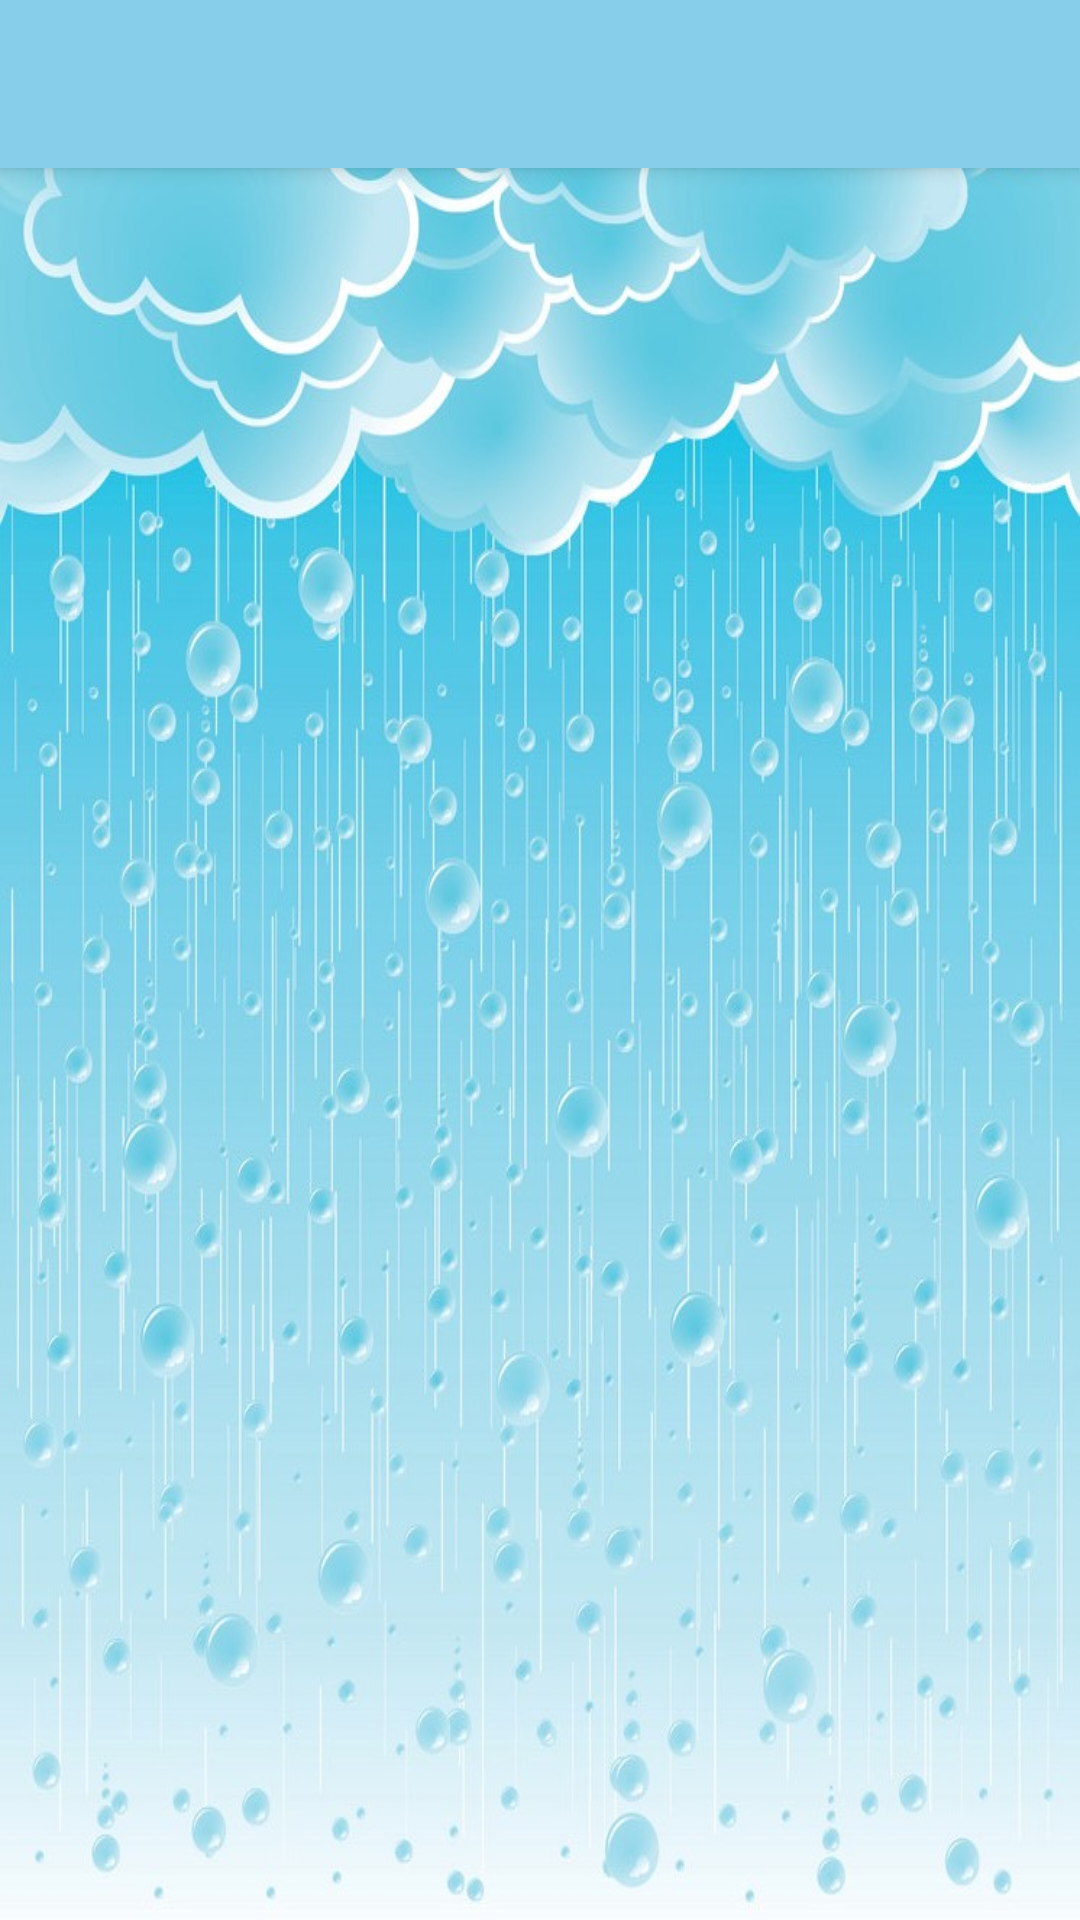

Produce the Android XML layout that renders to this screen, including the resource entries it uses.
<!-- AndroidManifest.xml: application theme Theme.4SureWeather -->
<!-- res/layout/app_bar_main.xml -->
<?xml version="1.0" encoding="utf-8"?>
<androidx.coordinatorlayout.widget.CoordinatorLayout xmlns:android="http://schemas.android.com/apk/res/android"
    xmlns:app="http://schemas.android.com/apk/res-auto"
    xmlns:tools="http://schemas.android.com/tools"
    android:layout_width="match_parent"
    android:layout_height="match_parent"
    android:background="@drawable/back_one"
    tools:context=".MainActivity">

    <com.google.android.material.appbar.AppBarLayout
        android:layout_width="match_parent"
        android:layout_height="wrap_content"
        android:theme="@style/Theme.4SureWeather.AppBarOverlay">

        <androidx.appcompat.widget.Toolbar
            android:id="@+id/toolbar"
            android:layout_width="match_parent"
            android:layout_height="?attr/actionBarSize"
            android:background="?attr/colorPrimary"
            app:popupTheme="@style/Theme.4SureWeather.PopupOverlay" />

    </com.google.android.material.appbar.AppBarLayout>

    <include layout="@layout/content_main" />

    <com.google.android.material.floatingactionbutton.FloatingActionButton
        android:id="@+id/fab"
        android:layout_width="wrap_content"
        android:layout_height="wrap_content"
        android:layout_gravity="bottom|end"
        android:layout_margin="@dimen/fab_margin"
        android:visibility="gone"
        app:srcCompat="@android:drawable/ic_dialog_email" />

</androidx.coordinatorlayout.widget.CoordinatorLayout>
<!-- res/layout/content_main.xml (included above) -->
<?xml version="1.0" encoding="utf-8"?>
<androidx.constraintlayout.widget.ConstraintLayout xmlns:android="http://schemas.android.com/apk/res/android"
    xmlns:app="http://schemas.android.com/apk/res-auto"
    xmlns:tools="http://schemas.android.com/tools"
    android:layout_width="match_parent"
    android:layout_height="match_parent"
    app:layout_behavior="@string/appbar_scrolling_view_behavior"
    tools:showIn="@layout/app_bar_main">

    <FrameLayout
        android:id="@+id/frame_layout"
        android:layout_width="match_parent"
        android:layout_height="match_parent"
        app:layout_constraintLeft_toLeftOf="parent"
        app:layout_constraintRight_toRightOf="parent"
        app:layout_constraintTop_toTopOf="parent"
        />
</androidx.constraintlayout.widget.ConstraintLayout>
<!-- resources referenced by this layout -->
<resources>
  <!-- drawable back_one: jpg bitmap (drawable, 162929 bytes) -->
  <style name="Theme.4SureWeather.AppBarOverlay" parent="ThemeOverlay.AppCompat.Dark.ActionBar" />
  <style name="Theme.4SureWeather.PopupOverlay" parent="ThemeOverlay.AppCompat.Light" />
  <style name="Theme.4SureWeather" parent="Theme.MaterialComponents.DayNight.DarkActionBar">
          
          <item name="colorPrimary">@color/sky_blue</item>
          <item name="colorPrimaryVariant">@color/sky_blue</item>
          <item name="colorOnPrimary">@color/white</item>
          
          <item name="colorSecondary">@color/teal_200</item>
          <item name="colorSecondaryVariant">@color/teal_700</item>
          <item name="colorOnSecondary">@color/black</item>
          
          <item name="android:statusBarColor" tools:targetApi="l">?attr/colorPrimaryVariant</item>
          
      </style>
  <color name="sky_blue">#87CEEB</color>
  <color name="white">#FFFFFFFF</color>
  <color name="teal_200">#FF03DAC5</color>
  <color name="teal_700">#FF018786</color>
  <color name="black">#FF000000</color>
</resources>
